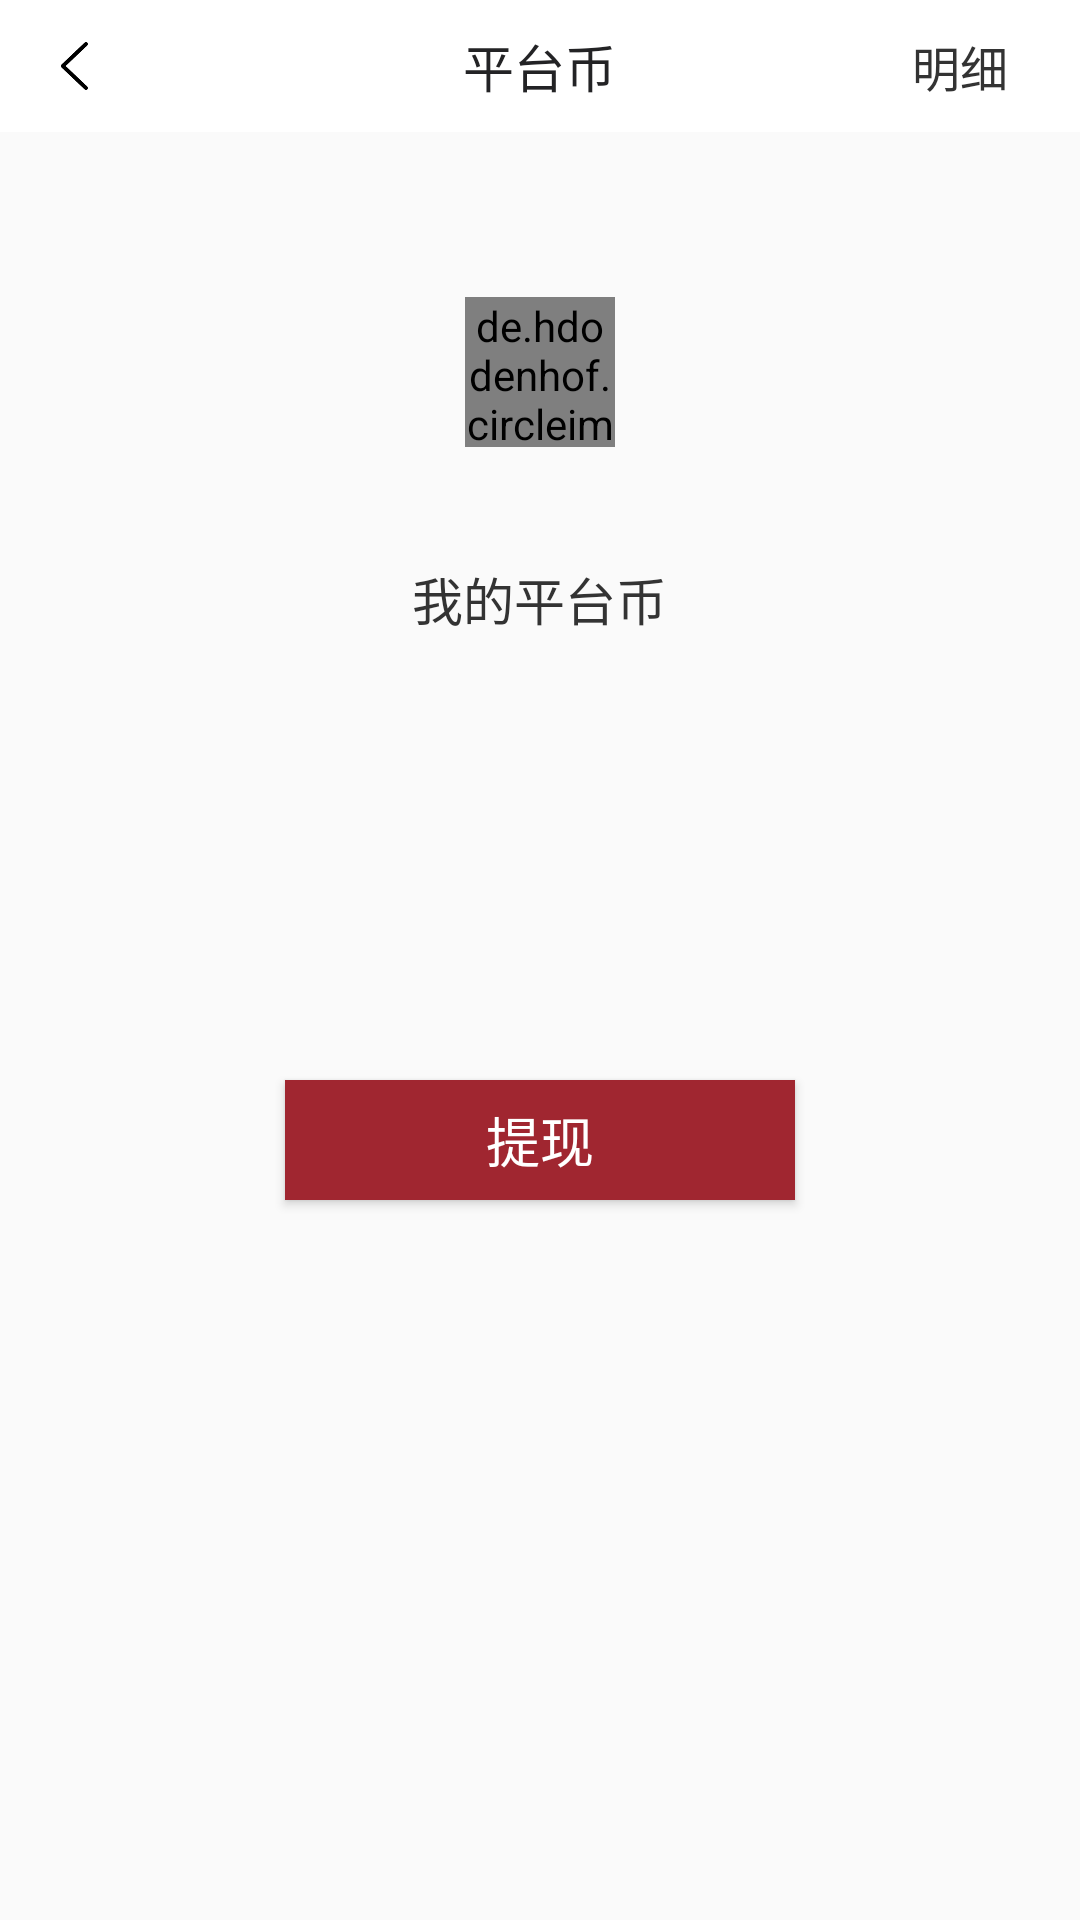

This screen was rendered from an Android layout file. Write that file and the resources it references.
<!-- AndroidManifest.xml: application theme AppTheme -->
<!-- res/layout/activity_jifen_info.xml -->
<?xml version="1.0" encoding="utf-8"?>
<LinearLayout xmlns:android="http://schemas.android.com/apk/res/android"
    xmlns:app="http://schemas.android.com/apk/res-auto"
    xmlns:tools="http://schemas.android.com/tools"
    android:layout_width="match_parent"
    android:layout_height="match_parent"
    android:orientation="vertical"
    tools:context="com.jingna.checklistapp.page.JifenInfoActivity">
    <RelativeLayout
        style="@style/rl_top_bar_white">

        <RelativeLayout
            android:id="@+id/rl_back"
            android:layout_width="50dp"
            android:layout_height="match_parent">

            <ImageView
                style="@style/iv_top_back_white" />

        </RelativeLayout>

        <TextView
            android:text="平台币"
            style="@style/tv_top_title_white" />

        <RelativeLayout
            android:id="@+id/rl_details"
            android:layout_alignParentRight="true"
            android:layout_width="80dp"
            android:layout_height="match_parent">

            <TextView
                android:layout_centerInParent="true"
                android:textColor="@color/black_333333"
                android:textSize="16sp"
                android:text="明细"
                android:layout_width="wrap_content"
                android:layout_height="wrap_content" />

        </RelativeLayout>

    </RelativeLayout>

    <de.hdodenhof.circleimageview.CircleImageView
        android:layout_gravity="center_horizontal"
        android:layout_marginTop="55dp"
        android:src="@mipmap/renminbifuhao"
        android:layout_width="50dp"
        android:layout_height="50dp" />

    <TextView
        android:layout_marginTop="38dp"
        android:layout_gravity="center_horizontal"
        android:textColor="@color/black_333333"
        android:textSize="17sp"
        android:text="我的平台币"
        android:layout_width="wrap_content"
        android:layout_height="wrap_content" />

    <TextView
        android:id="@+id/tv_ptb"
        android:layout_marginTop="10dp"
        android:layout_gravity="center_horizontal"
        android:textStyle="bold"
        android:text=""
        android:textSize="32sp"
        android:textColor="#232325"
        android:layout_width="wrap_content"
        android:layout_height="wrap_content" />

    <Button
        android:id="@+id/btn_tixian"
        android:textColor="@color/white_ffffff"
        android:textSize="18sp"
        android:text="提现"
        android:background="#A02630"
        android:layout_marginLeft="95dp"
        android:layout_marginRight="95dp"
        android:layout_marginTop="95dp"
        android:layout_width="match_parent"
        android:layout_height="40dp" />
</LinearLayout>
<!-- resources referenced by this layout -->
<resources>
  <color name="black_333333">#333333</color>
  <color name="white_ffffff">#ffffff</color>
  <!-- mipmap renminbifuhao: png bitmap (mipmap-xxxhdpi, 18606 bytes) -->
  <style name="iv_top_back_white">
          <item name="android:src">@mipmap/fanhui</item>
          <item name="android:layout_centerInParent">true</item>
          <item name="android:layout_width">9dp</item>
          <item name="android:layout_height">16dp</item>
      </style>
  <style name="rl_top_bar_white">
          <item name="android:layout_width">match_parent</item>
          <item name="android:layout_height">44dp</item>
          <item name="android:background">#FFFFFF</item>
      </style>
  <style name="tv_top_title_white">
          <item name="android:gravity">center</item>
          <item name="android:layout_width">wrap_content</item>
          <item name="android:layout_height">wrap_content</item>
          <item name="android:textSize">17sp</item>
          <item name="android:textColor">#232325</item>
          <item name="android:layout_centerInParent">true</item>
      </style>
  <style name="AppTheme" parent="Theme.AppCompat.Light.NoActionBar">
          
          <item name="colorPrimary">@color/theme</item>
          <item name="colorPrimaryDark">@color/theme</item>
          <item name="colorAccent">@color/theme</item>
      </style>
  <color name="theme">#23C1C7</color>
</resources>
